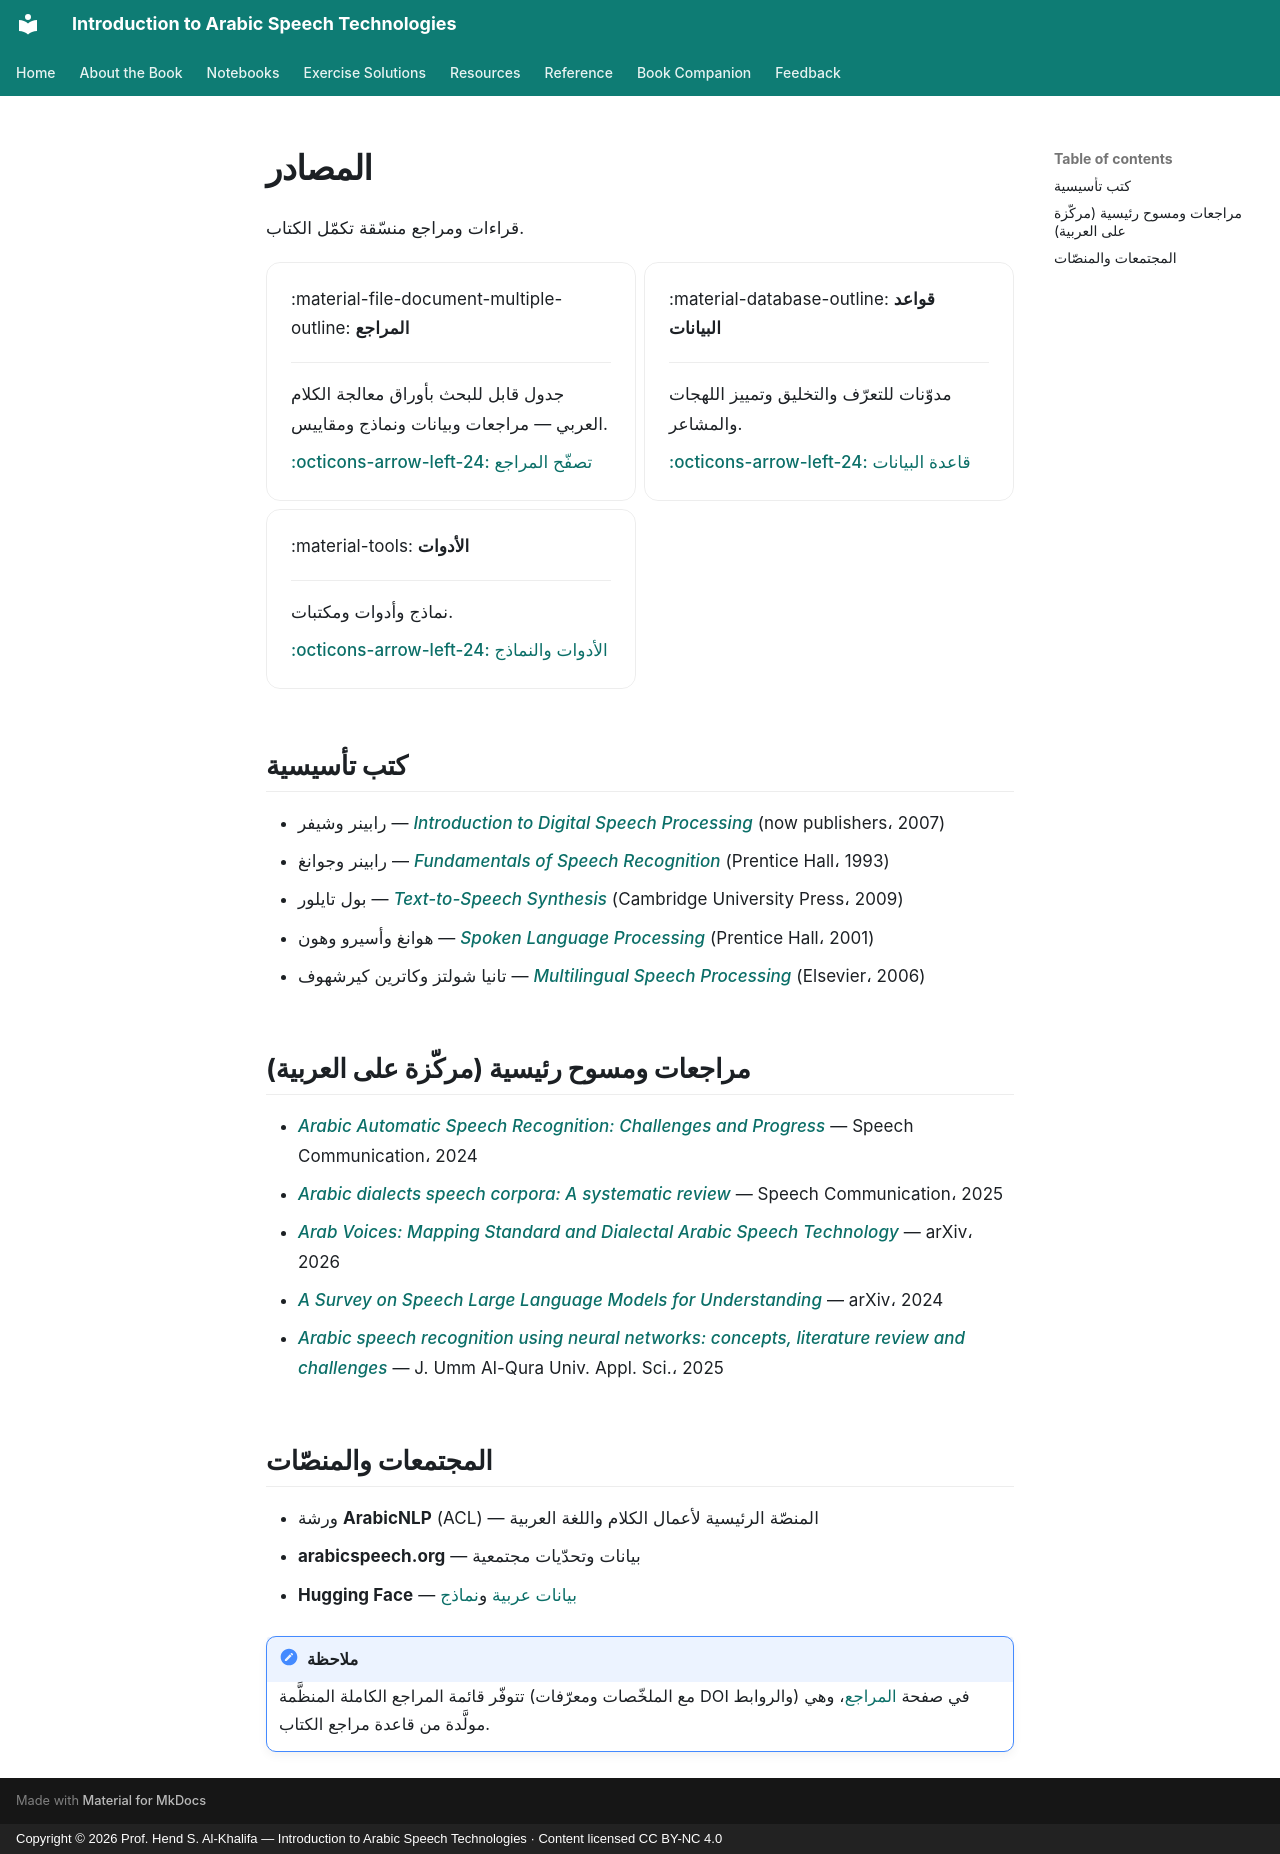

repository: arabic-speech-book/arabic-speech-book.github.io · page: resources/index.ar/index.html · generator: mkdocs · copyright: Copyright © 2026 Prof. Hend S. Al-Khalifa — Introduction to Arabic Speech Technologies · Content licensed CC BY-NC 4.0

# المصادر

قراءات ومراجع منسّقة تكمّل الكتاب.

<div class="grid cards" markdown>

-   :material-file-document-multiple-outline: __المراجع__

    ---

    جدول قابل للبحث بأوراق معالجة الكلام العربي — مراجعات وبيانات ونماذج ومقاييس.

    [:octicons-arrow-left-24: تصفّح المراجع](literature.md)

-   :material-database-outline: __قواعد البيانات__

    ---

    مدوّنات للتعرّف والتخليق وتمييز اللهجات والمشاعر.

    [:octicons-arrow-left-24: قاعدة البيانات](../datasets.md)

-   :material-tools: __الأدوات__

    ---

    نماذج وأدوات ومكتبات.

    [:octicons-arrow-left-24: الأدوات والنماذج](../tools.md)

</div>

## كتب تأسيسية

- رابينر وشيفر — [*Introduction to Digital Speech Processing*](https://www.nowpublishers.com/article/Details/SIG-001) (now publishers، 2007)
- رابينر وجوانغ — [*Fundamentals of Speech Recognition*](https://www.semanticscholar.org/paper/Fundamentals-of-speech-recognition-Rabiner-Juang/df50c6e1903b1e2d657f78c28ab041756baca86a) (Prentice Hall، 1993)
- بول تايلور — [*Text-to-Speech Synthesis*](https://www.cambridge.org/9780521899277) (Cambridge University Press، 2009)
- هوانغ وأسيرو وهون — [*Spoken Language Processing*](https://books.google.com/books/about/Spoken_Language_Processing.html?id=reZQAAAAMAAJ) (Prentice Hall، 2001)
- تانيا شولتز وكاترين كيرشهوف — [*Multilingual Speech Processing*](https://www.sciencedirect.com/book/9780120885015/multilingual-speech-processing) (Elsevier، 2006)

## مراجعات ومسوح رئيسية (مركّزة على العربية)

- [*Arabic Automatic Speech Recognition: Challenges and Progress*](https://www.sciencedirect.com/science/article/abs/pii/S0167639324000815) — Speech Communication، 2024
- [*Arabic dialects speech corpora: A systematic review*](https://www.sciencedirect.com/science/article/abs/pii/S0167639325001372) — Speech Communication، 2025
- [*Arab Voices: Mapping Standard and Dialectal Arabic Speech Technology*](https://arxiv.org/abs/2601.13319) — arXiv، 2026
- [*A Survey on Speech Large Language Models for Understanding*](https://arxiv.org/abs/2410.18908) — arXiv، 2024
- [*Arabic speech recognition using neural networks: concepts, literature review and challenges*](https://link.springer.com/article/10.1007/s43994-025-00213-w) — J. Umm Al-Qura Univ. Appl. Sci.، 2025

## المجتمعات والمنصّات

- ورشة **ArabicNLP** (ACL) — المنصّة الرئيسية لأعمال الكلام واللغة العربية
- **arabicspeech.org** — بيانات وتحدّيات مجتمعية
- **Hugging Face** — [بيانات عربية](https://hf.co/datasets?language=language:ar) و[نماذج](https://hf.co/models?language=ar)

!!! note "ملاحظة"
    تتوفّر قائمة المراجع الكاملة المنظَّمة (مع الملخّصات ومعرّفات DOI والروابط) في صفحة [المراجع](literature.md)، وهي مولَّدة من قاعدة مراجع الكتاب.
